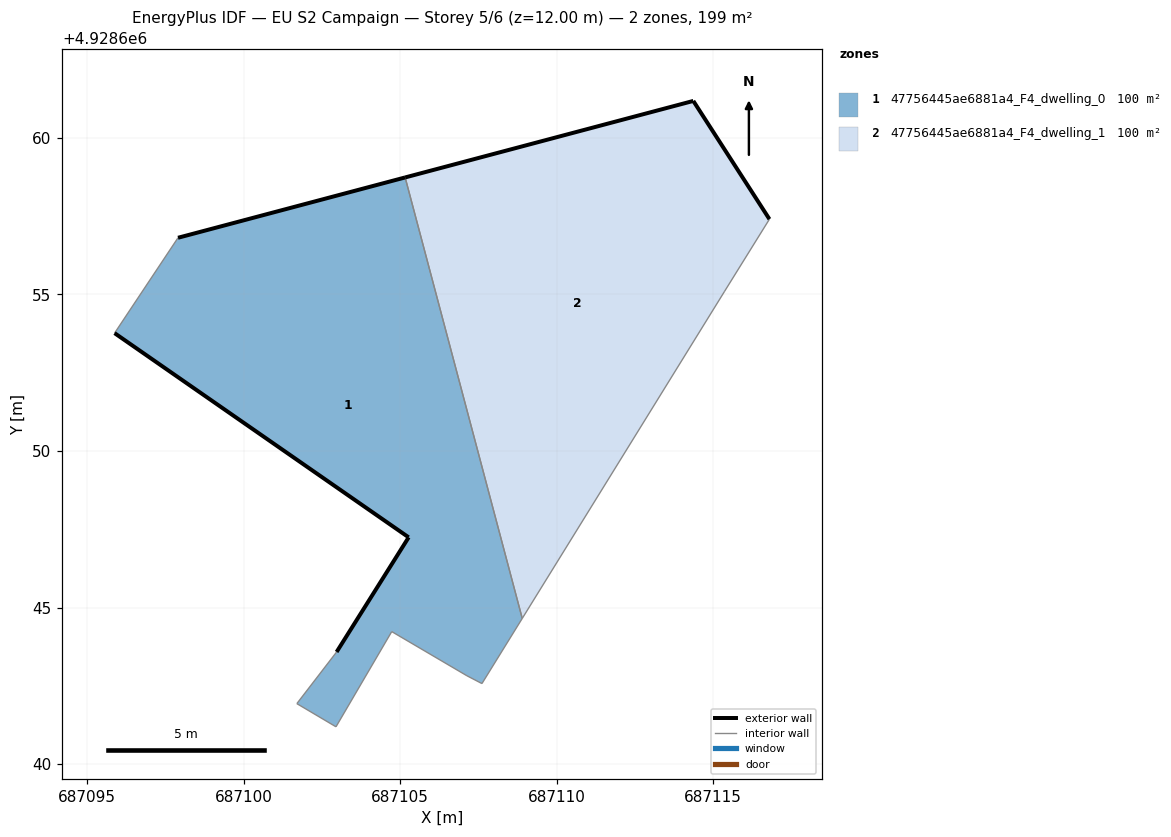
=== STOREY PLAN SPEC (per zone: floor XY polygon, exterior-wall plan segments, windows/doors) ===
zone 1: 47756445ae6881a4_F4_dwelling_0  (99.7 m²)
  floor: (687107.61, 4928642.58) (687108.90, 4928644.66) (687105.16, 4928658.74) (687097.91, 4928656.81) (687095.88, 4928653.77) (687105.27, 4928647.25) (687102.97, 4928643.59) (687101.70, 4928641.94) (687102.95, 4928641.20) (687104.73, 4928644.24) (687107.13, 4928642.83)
  exterior wall: (687102.97, 4928643.59) – (687105.27, 4928647.25)  [4.3 m]
  exterior wall: (687105.27, 4928647.25) – (687095.88, 4928653.77)  [11.4 m]
  exterior wall: (687097.91, 4928656.81) – (687105.16, 4928658.74)  [7.5 m]
  interior walls: 8
zone 2: 47756445ae6881a4_F4_dwelling_1  (99.7 m²)
  floor: (687108.90, 4928644.66) (687115.36, 4928655.11) (687116.79, 4928657.41) (687114.36, 4928661.18) (687105.16, 4928658.74)
  exterior wall: (687105.16, 4928658.74) – (687114.36, 4928661.18)  [9.5 m]
  exterior wall: (687114.36, 4928661.18) – (687116.79, 4928657.41)  [4.5 m]
  interior walls: 3

=== DERIVED (storey summary) ===
Building: EU S2 Campaign
Storey: 5 of 6  (floor level z = 12.00 m)
Storey gross floor area: 199.4 m²
Zones on this storey: 2
  - 47756445ae6881a4_F4_dwelling_0: floor 99.7 m²; exterior wall 23.3 m (69.8 m²); WWR 0.0%
  - 47756445ae6881a4_F4_dwelling_1: floor 99.7 m²; exterior wall 14.0 m (42.0 m²); WWR 0.0%
Zone adjacency (shared interzone walls):
  - 47756445ae6881a4_F4_dwelling_0 ↔ 47756445ae6881a4_F4_dwelling_1